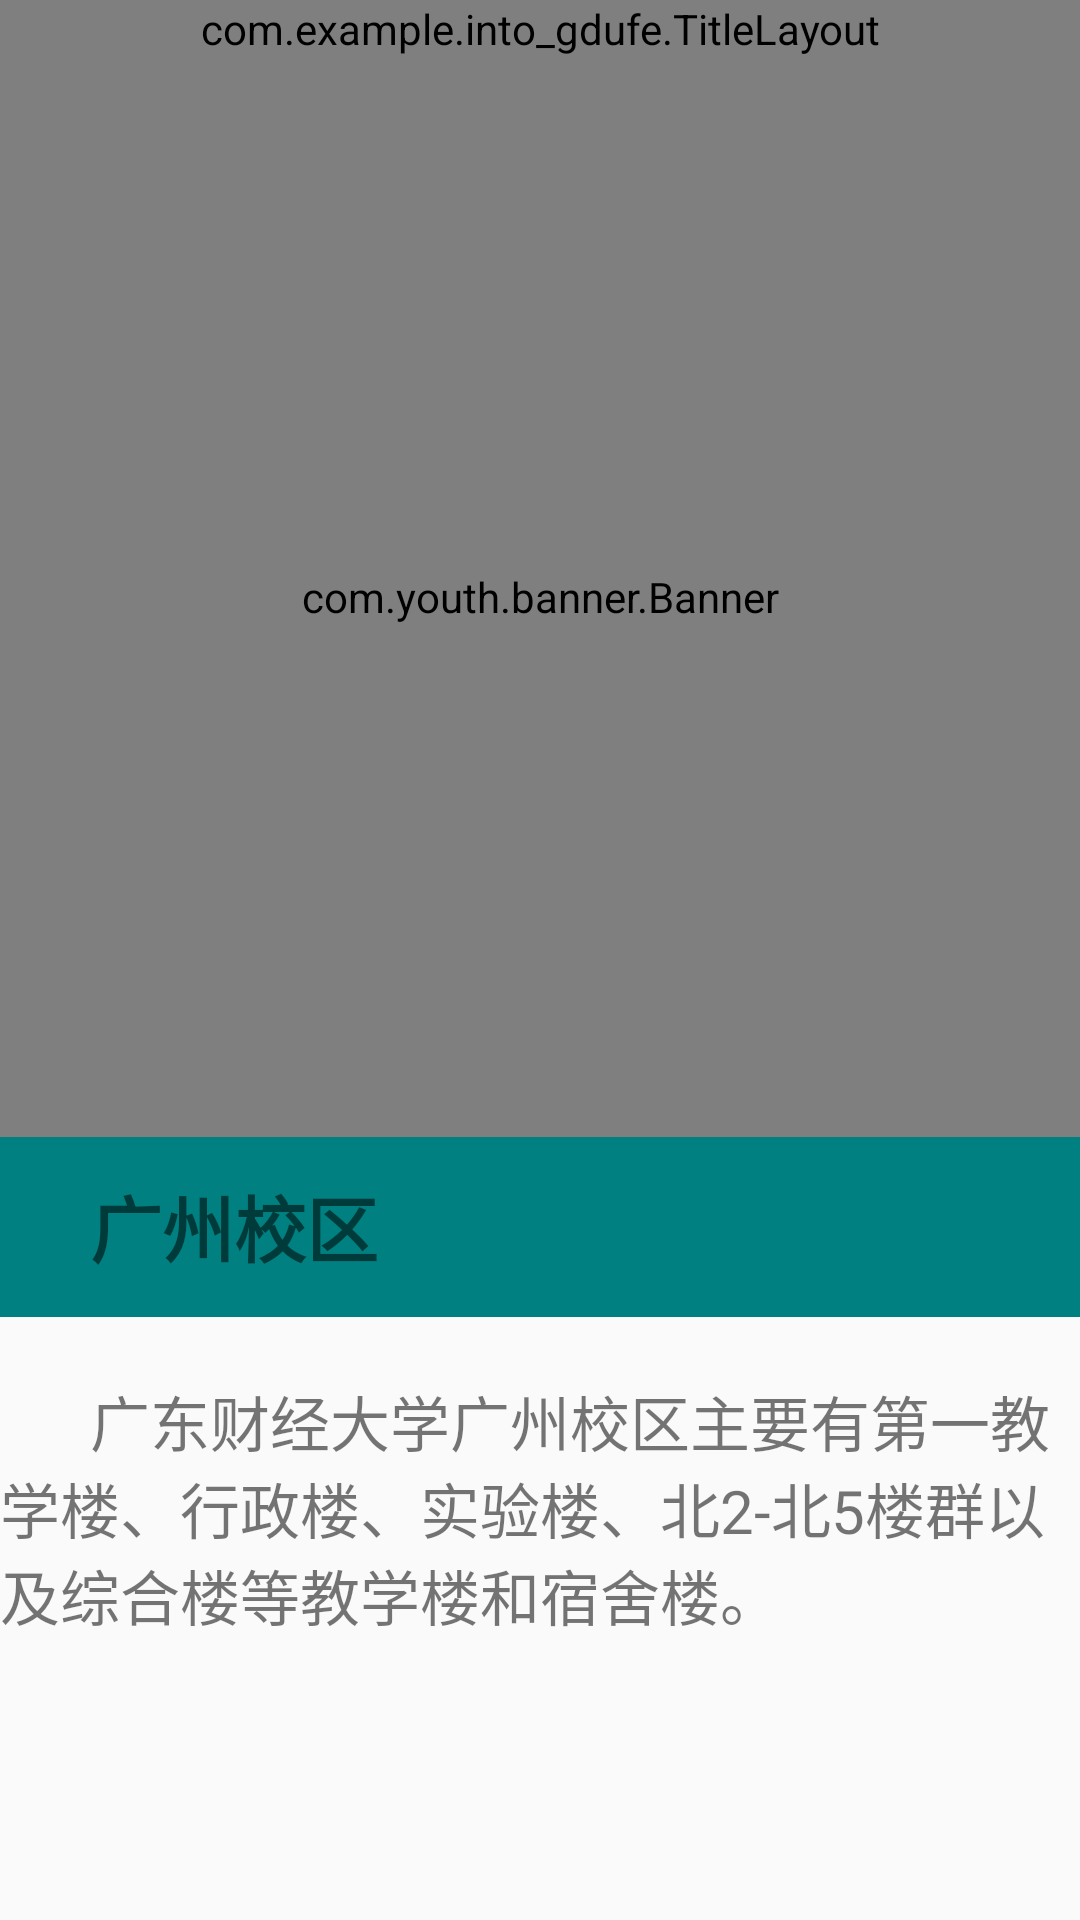

This screen was rendered from an Android layout file. Write that file and the resources it references.
<!-- AndroidManifest.xml: application theme Theme.Into_Gdufe -->
<!-- res/layout/activity_gz_xq.xml -->
<?xml version="1.0" encoding="utf-8"?>
<LinearLayout xmlns:android="http://schemas.android.com/apk/res/android"
    xmlns:app="http://schemas.android.com/apk/res-auto"
    xmlns:tools="http://schemas.android.com/tools"
    android:layout_width="match_parent"
    android:layout_height="match_parent"
    android:orientation="vertical"
    tools:context=".GzXQ">

    <com.example.into_gdufe.TitleLayout
        android:layout_width="match_parent"
        android:layout_height="wrap_content"/>


    <LinearLayout
        android:layout_width="match_parent"
        android:layout_height="420dp"
        android:orientation="vertical">

        <com.youth.banner.Banner
            xmlns:app="http://schemas.android.com/apk/res-auto"
            android:id="@+id/banner7"
            android:layout_width="match_parent"
            android:layout_height="360dp" />

        <TextView
            android:layout_width="match_parent"
            android:layout_height="60dp"
            android:padding="12dp"
            android:text="   广州校区"
            android:background="@color/main_green"
            android:textSize="24sp"
            android:textStyle="bold" />
    </LinearLayout>

    <ScrollView
        android:layout_width="match_parent"
        android:layout_height="wrap_content">
    <LinearLayout
        android:layout_width="match_parent"
        android:layout_height="wrap_content"
        android:orientation="vertical">
        <TextView
            android:layout_width="match_parent"
            android:layout_height="20dp" />

        <TextView
            android:layout_width="match_parent"
            android:layout_height="wrap_content"
            android:text="      广东财经大学广州校区主要有第一教学楼、行政楼、实验楼、北2-北5楼群以及综合楼等教学楼和宿舍楼。"
            android:textSize="20sp" />
    </LinearLayout>
    </ScrollView>

</LinearLayout>
<!-- resources referenced by this layout -->
<resources>
  <color name="main_green">#008080</color>
  <style name="Theme.Into_Gdufe" parent="Theme.MaterialComponents.DayNight.NoActionBar.Bridge">
          
          <item name="colorPrimary">@color/purple_500</item>
          <item name="colorPrimaryVariant">@color/purple_700</item>
          <item name="colorOnPrimary">@color/white</item>
          
          <item name="colorSecondary">@color/teal_200</item>
          <item name="colorSecondaryVariant">@color/teal_700</item>
          <item name="colorOnSecondary">@color/black</item>
          
          <item name="android:statusBarColor" tools:targetApi="l">?attr/colorPrimaryVariant</item>
          
      </style>
  <color name="purple_500">#FF6200EE</color>
  <color name="purple_700">#FF3700B3</color>
  <color name="white">#FFFFFFFF</color>
  <color name="teal_200">#FF03DAC5</color>
  <color name="teal_700">#FF018786</color>
  <color name="black">#FF000000</color>
</resources>
